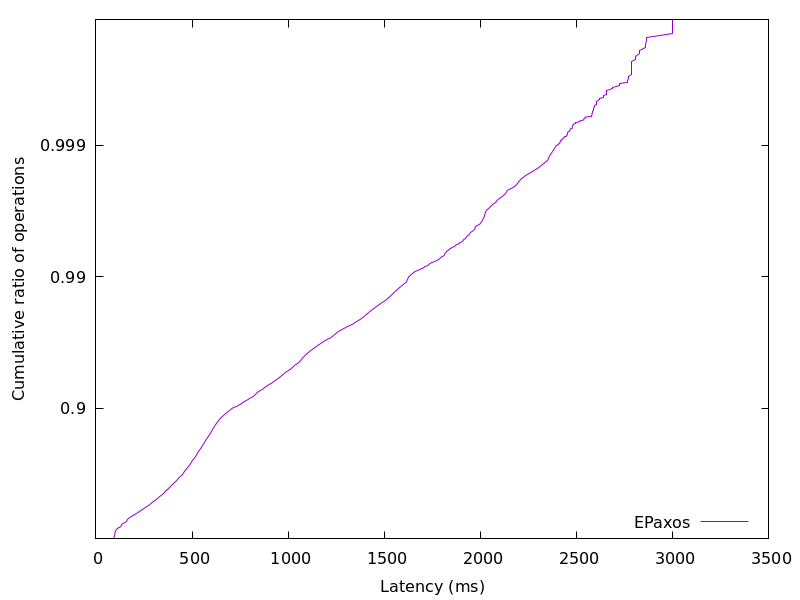

The file beside this chart, header and first rows:
88.454388, 0.01
90.73, 0.02
93.05, 0.03
94.29, 0.04
95.52, 0.05
96.64, 0.06
97.25, 0.07
97.8, 0.08
98.32, 0.09
98.88, 0.1
99.45, 0.11
100.1, 0.12
100.9, 0.13
102, 0.14
103.6, 0.15
106, 0.16
109.5, 0.17
113.5, 0.18
121.2, 0.19
128.8, 0.2
130, 0.21
131.5, 0.22
133.8, 0.23
138.1, 0.24
144.6, 0.25
153.5, 0.26
159.2, 0.27
160.9, 0.28
162.5, 0.29
165.4, 0.3
170.2, 0.31
176.3, 0.32
182.8, 0.33
191, 0.34
197.4, 0.35
206.3, 0.36
213.8, 0.37
221.2, 0.38
227.5, 0.39
235.2, 0.4
243.6, 0.41
250.4, 0.42
257.7, 0.43
265.3, 0.44
274.1, 0.45
281.4, 0.46
288, 0.47
294.3, 0.48
303.1, 0.49
311.4, 0.5
318.7, 0.51
324.7, 0.52
332.2, 0.53
341.1, 0.54
348.4, 0.55
356, 0.56
361.4, 0.57
368.3, 0.58
377.1, 0.59
383.7, 0.6
390.9, 0.61
... 298 more rows
